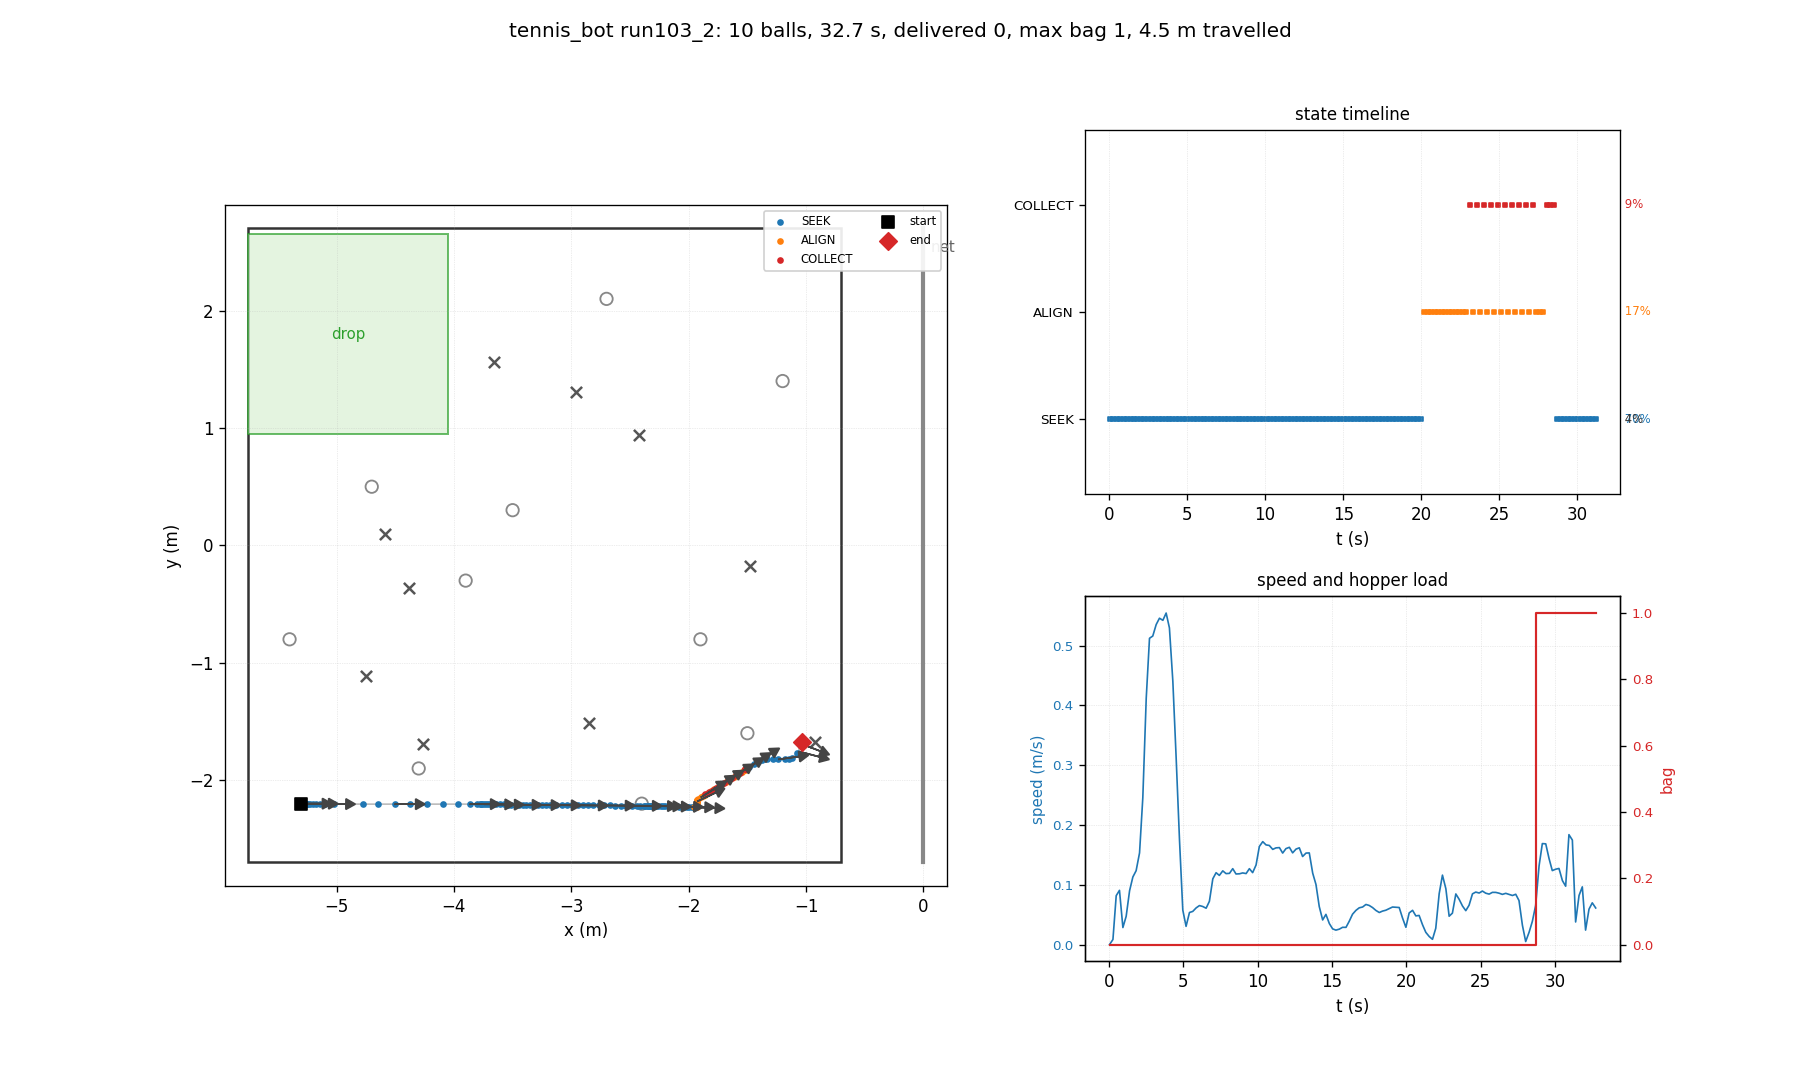

Values plotted in this chart, from the file beside it:
t, state, x, y, heading_deg, bag, delivered, depth, n_balls_in_hopper, ball0_x, ball0_y
0.03, SEEK, -5.300, -2.200, 0.0, 0, 0, 0, 0, -4.700, 0.500
0.26, SEEK, -5.300, -2.200, 0.0, 0, 0, 0, 0, -1.476, -0.175
0.48, SEEK, -5.296, -2.200, 0.0, 0, 0, 0, 0, -1.476, -0.175
0.70, SEEK, -5.261, -2.200, -0.1, 0, 0, 0, 0, -1.476, -0.175
0.93, SEEK, -5.253, -2.200, -0.1, 0, 0, 0, 0, -1.476, -0.175
1.15, SEEK, -5.247, -2.200, -0.1, 0, 0, 0, 0, -1.476, -0.175
1.38, SEEK, -5.229, -2.201, -0.3, 0, 0, 0, 0, -1.476, -0.175
1.60, SEEK, -5.203, -2.201, -0.4, 0, 0, 0, 0, -1.476, -0.175
1.82, SEEK, -5.175, -2.201, -0.4, 0, 0, 0, 0, -1.476, -0.175
2.05, SEEK, -5.142, -2.202, -0.5, 0, 0, 0, 0, -1.476, -0.175
2.27, SEEK, -5.100, -2.202, -0.5, 0, 0, 0, 0, -1.476, -0.175
2.50, SEEK, -5.020, -2.202, -0.5, 0, 0, 0, 0, -1.476, -0.175
2.72, SEEK, -4.899, -2.203, -0.4, 0, 0, 0, 0, -1.476, -0.175
2.94, SEEK, -4.772, -2.204, -0.3, 0, 0, 0, 0, -1.476, -0.175
3.17, SEEK, -4.643, -2.204, -0.1, 0, 0, 0, 0, -1.476, -0.175
3.39, SEEK, -4.506, -2.204, -0.1, 0, 0, 0, 0, -1.476, -0.175
3.62, SEEK, -4.370, -2.204, -0.1, 0, 0, 0, 0, -1.476, -0.175
3.84, SEEK, -4.233, -2.204, -0.0, 0, 0, 0, 0, -1.476, -0.175
4.06, SEEK, -4.095, -2.204, -0.0, 0, 0, 0, 0, -1.476, -0.175
4.29, SEEK, -3.963, -2.204, -0.0, 0, 0, 0, 0, -1.476, -0.175
4.51, SEEK, -3.867, -2.204, -0.0, 0, 0, 0, 0, -1.476, -0.175
4.74, SEEK, -3.802, -2.204, -0.0, 0, 0, 0, 0, -1.476, -0.175
4.96, SEEK, -3.775, -2.204, -0.1, 0, 0, 0, 0, -1.476, -0.175
5.18, SEEK, -3.772, -2.205, -0.1, 0, 0, 0, 0, -1.476, -0.175
5.41, SEEK, -3.758, -2.205, -0.3, 0, 0, 0, 0, -1.476, -0.175
5.63, SEEK, -3.744, -2.205, -0.4, 0, 0, 0, 0, -1.476, -0.175
5.86, SEEK, -3.729, -2.205, -0.5, 0, 0, 0, 0, -1.476, -0.175
6.08, SEEK, -3.712, -2.205, -0.5, 0, 0, 0, 0, -1.476, -0.175
6.30, SEEK, -3.695, -2.206, -0.5, 0, 0, 0, 0, -1.476, -0.175
6.53, SEEK, -3.678, -2.206, -0.6, 0, 0, 0, 0, -1.476, -0.175
6.75, SEEK, -3.663, -2.206, -0.7, 0, 0, 0, 0, -1.476, -0.175
6.98, SEEK, -3.639, -2.207, -0.7, 0, 0, 0, 0, -1.476, -0.175
7.20, SEEK, -3.605, -2.207, -0.8, 0, 0, 0, 0, -1.476, -0.175
7.42, SEEK, -3.577, -2.207, -0.7, 0, 0, 0, 0, -1.476, -0.175
7.65, SEEK, -3.543, -2.208, -0.7, 0, 0, 0, 0, -1.476, -0.175
7.87, SEEK, -3.511, -2.208, -0.7, 0, 0, 0, 0, -1.476, -0.175
8.10, SEEK, -3.480, -2.208, -0.7, 0, 0, 0, 0, -1.476, -0.175
8.32, SEEK, -3.447, -2.209, -0.7, 0, 0, 0, 0, -1.476, -0.175
8.54, SEEK, -3.413, -2.209, -0.7, 0, 0, 0, 0, -1.476, -0.175
8.77, SEEK, -3.384, -2.209, -0.7, 0, 0, 0, 0, -1.476, -0.175
8.99, SEEK, -3.349, -2.210, -0.7, 0, 0, 0, 0, -1.476, -0.175
9.22, SEEK, -3.319, -2.210, -0.7, 0, 0, 0, 0, -1.476, -0.175
9.44, SEEK, -3.285, -2.210, -0.7, 0, 0, 0, 0, -1.476, -0.175
9.66, SEEK, -3.251, -2.211, -0.7, 0, 0, 0, 0, -1.476, -0.175
9.89, SEEK, -3.219, -2.211, -0.6, 0, 0, 0, 0, -1.476, -0.175
10.11, SEEK, -3.178, -2.212, -0.6, 0, 0, 0, 0, -1.476, -0.175
10.34, SEEK, -3.128, -2.212, -0.6, 0, 0, 0, 0, -1.476, -0.175
10.56, SEEK, -3.083, -2.212, -0.5, 0, 0, 0, 0, -1.476, -0.175
10.78, SEEK, -3.037, -2.213, -0.5, 0, 0, 0, 0, -1.476, -0.175
11.01, SEEK, -2.990, -2.213, -0.6, 0, 0, 0, 0, -1.476, -0.175
11.23, SEEK, -2.947, -2.214, -0.5, 0, 0, 0, 0, -1.476, -0.175
11.46, SEEK, -2.898, -2.214, -0.5, 0, 0, 0, 0, -1.476, -0.175
11.68, SEEK, -2.855, -2.214, -0.5, 0, 0, 0, 0, -1.476, -0.175
11.90, SEEK, -2.812, -2.215, -0.5, 0, 0, 0, 0, -1.476, -0.175
12.13, SEEK, -2.762, -2.215, -0.5, 0, 0, 0, 0, -1.476, -0.175
12.35, SEEK, -2.718, -2.215, -0.5, 0, 0, 0, 0, -1.476, -0.175
12.58, SEEK, -2.673, -2.215, -0.4, 0, 0, 0, 0, -1.476, -0.175
12.80, SEEK, -2.624, -2.216, -0.4, 0, 0, 0, 0, -1.476, -0.175
13.02, SEEK, -2.579, -2.216, -0.4, 0, 0, 0, 0, -1.476, -0.175
13.25, SEEK, -2.536, -2.217, -0.5, 0, 0, 0, 0, -1.476, -0.175
... 87 more rows
